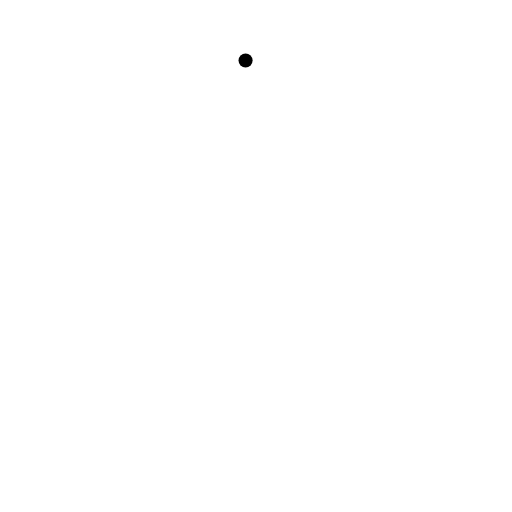
t = 0.00 s
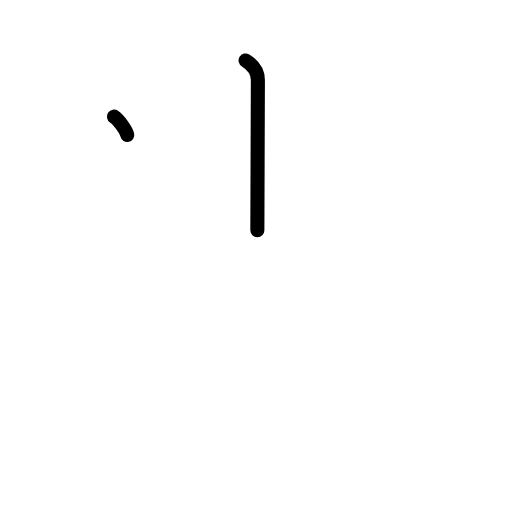
t = 1.25 s
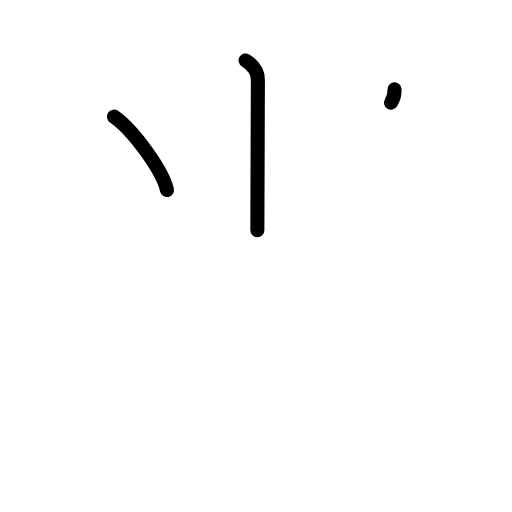
t = 2.38 s
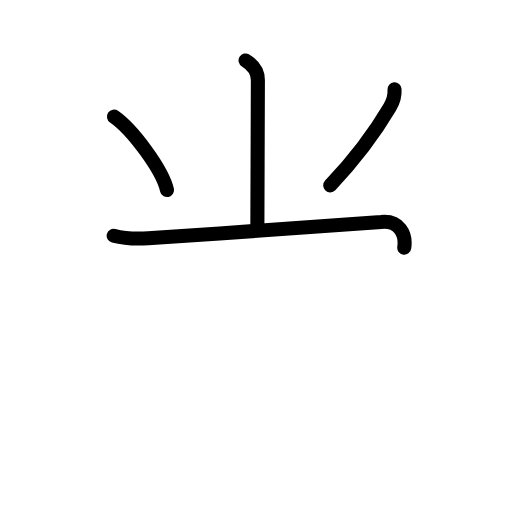
t = 3.60 s
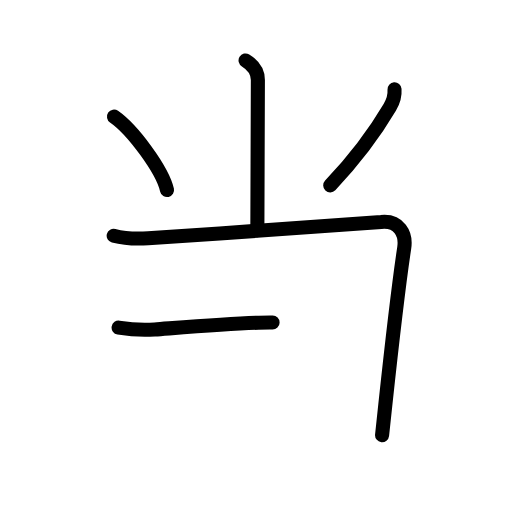
t = 4.75 s
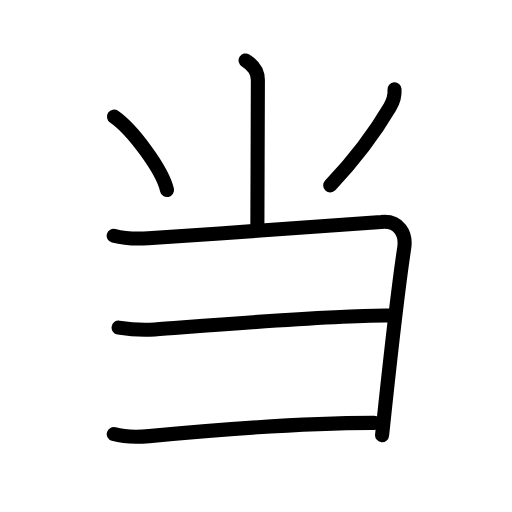
t = 6.00 s

The animated SVG that drew these frames (rendered in a browser with its animation timeline set to each time). Animation: 19 SMIL elements (animate=19); one cycle of 6.00 s.

<?xml version="1.0" encoding="UTF-8"?>
<!--
AniKanjiVG is licensed by CC-BY-SA Paul C. Sommerhoff (https://bitbucket.org/sommerhoff/anikanjivg).
AniKanjiVG uses KanjiVG which is licensed by CC-BY-SA Ulrich Apel (http://kanjivg.tagaini.net).
See also http://creativecommons.org/licenses/by-sa/3.0/
-->
<svg xmlns:kvg='http://kanjivg.tagaini.net' xmlns='http://www.w3.org/2000/svg' width='109' height='109' viewBox='0 0 109 109' style='fill:none;stroke:#000000;stroke-width:3;stroke-linecap:round;stroke-linejoin:round;' id="kvg:kanji_05f53"><g id="kvg:05f53" kvg:element="当"><g id="kvg:05f53-g1" kvg:element="⺌" kvg:variant="true" kvg:original="小" kvg:position="top" kvg:radical="general" kvg:phon="尚V"><path id="kvg:05f53-s1" kvg:type="㇑a" d="M52.28,12.87c1.47,0.9,2.62,2.15,2.62,4.17c0,14.34-0.11,19.12-0.11,31.96"><animate attributeName="d" begin="0.0s" dur="0.5s" from="M52.28,12.87C52.28,12.87,52.28,12.87,52.28,12.87" to="M52.28,12.87c1.47,0.9,2.62,2.15,2.62,4.17" />
<animate attributeName="d" begin="0.5s" dur="0.5s" from="M52.28,12.87c1.47,0.9,2.62,2.15,2.62,4.17c0,0,0,0,0,0,0" to="M52.28,12.87c1.47,0.9,2.62,2.15,2.62,4.17c0,14.34-0.11,19.12-0.11,31.96" />
</path>
<path id="kvg:05f53-s2" kvg:type="㇔" d="M24.27,24.83c3.99,2.76,10.3,11.34,11.29,15.63"><animate attributeName="d" begin="1.0s" dur="1.0s" from="M24.27,24.83C24.27,24.83,24.27,24.83,24.27,24.83" to="M24.27,24.83c3.99,2.76,10.3,11.34,11.29,15.63" />
<animate attributeName="d" begin="0s" dur="1.0s" from="M-100,-100" to="M-100,-100" />
</path>
<path id="kvg:05f53-s3" kvg:type="㇒" d="M83.99,19c0.09,1.19-0.39,2.8-1,3.83c-3.49,5.92-7.74,11.42-12.69,16.63"><animate attributeName="d" begin="2.0s" dur="0.5s" from="M83.99,19C83.99,19,83.99,19,83.99,19" to="M83.99,19c0.09,1.19-0.39,2.8-1,3.83" />
<animate attributeName="d" begin="2.5s" dur="0.5s" from="M83.99,19c0.09,1.19-0.39,2.8-1,3.83c0,0,0,0,0,0,0" to="M83.99,19c0.09,1.19-0.39,2.8-1,3.83c-3.49,5.92-7.74,11.42-12.69,16.63" />
<animate attributeName="d" begin="0s" dur="2.0s" from="M-100,-100" to="M-100,-100" />
</path>
</g>
<g id="kvg:05f53-g2" kvg:element="⺕" kvg:variant="true" kvg:original="彑" kvg:position="bottom"><path id="kvg:05f53-s4" kvg:type="㇕" d="M24.2,50.18c2.18,0.57,4.62,0.72,7.34,0.54C50.25,49.5,76,47.75,81.15,47.25c3.82-0.37,5.35,2.53,4.91,5.48c-1.28,8.48-2.87,22.66-4.04,33.52c-0.25,2.29-0.48,4.45-0.68,6.39"><animate attributeName="d" begin="3.0s" dur="0.2s" from="M24.2,50.18C24.2,50.18,24.2,50.18,24.2,50.18" to="M24.2,50.18c2.18,0.57,4.62,0.72,7.34,0.54" />
<animate attributeName="d" begin="3.2s" dur="0.2s" from="M24.2,50.18c2.18,0.57,4.62,0.72,7.34,0.54c0,0,0,0,0,0,0" to="M24.2,50.18c2.18,0.57,4.62,0.72,7.34,0.54C50.25,49.5,76,47.75,81.15,47.25" />
<animate attributeName="d" begin="3.4s" dur="0.2s" from="M24.2,50.18c2.18,0.57,4.62,0.72,7.34,0.54C50.25,49.5,76,47.75,81.15,47.25c0,0,0,0,0,0,0" to="M24.2,50.18c2.18,0.57,4.62,0.72,7.34,0.54C50.25,49.5,76,47.75,81.15,47.25c3.82-0.37,5.35,2.53,4.91,5.48" />
<animate attributeName="d" begin="3.6s" dur="0.2s" from="M24.2,50.18c2.18,0.57,4.62,0.72,7.34,0.54C50.25,49.5,76,47.75,81.15,47.25c3.82-0.37,5.35,2.53,4.91,5.48c0,0,0,0,0,0,0" to="M24.2,50.18c2.18,0.57,4.62,0.72,7.34,0.54C50.25,49.5,76,47.75,81.15,47.25c3.82-0.37,5.35,2.53,4.91,5.48c-1.28,8.48-2.87,22.66-4.04,33.52" />
<animate attributeName="d" begin="3.8s" dur="0.2s" from="M24.2,50.18c2.18,0.57,4.62,0.72,7.34,0.54C50.25,49.5,76,47.75,81.15,47.25c3.82-0.37,5.35,2.53,4.91,5.48c-1.28,8.48-2.87,22.66-4.04,33.52c0,0,0,0,0,0,0" to="M24.2,50.18c2.18,0.57,4.62,0.72,7.34,0.54C50.25,49.5,76,47.75,81.15,47.25c3.82-0.37,5.35,2.53,4.91,5.48c-1.28,8.48-2.87,22.66-4.04,33.52c-0.25,2.29-0.48,4.45-0.68,6.39" />
<animate attributeName="d" begin="0s" dur="3.0s" from="M-100,-100" to="M-100,-100" />
</path>
<path id="kvg:05f53-s5" kvg:type="㇐c" d="M25.25,69.74c2.71,0.45,4.74,0.61,7.68,0.4C45,69.25,72.25,67,83.12,67.18"><animate attributeName="d" begin="4.0s" dur="0.5s" from="M25.25,69.74C25.25,69.74,25.25,69.74,25.25,69.74" to="M25.25,69.74c2.71,0.45,4.74,0.61,7.68,0.4" />
<animate attributeName="d" begin="4.5s" dur="0.5s" from="M25.25,69.74c2.71,0.45,4.74,0.61,7.68,0.4c0,0,0,0,0,0,0" to="M25.25,69.74c2.71,0.45,4.74,0.61,7.68,0.4C45,69.25,72.25,67,83.12,67.18" />
<animate attributeName="d" begin="0s" dur="4.0s" from="M-100,-100" to="M-100,-100" />
</path>
<path id="kvg:05f53-s6" kvg:type="㇐c" d="M24.22,92.41c2.48,0.71,4.99,0.68,7.53,0.44c13.2-1.24,33.36-2.85,47.92-2.82"><animate attributeName="d" begin="5.0s" dur="0.5s" from="M24.22,92.41C24.22,92.41,24.22,92.41,24.22,92.41" to="M24.22,92.41c2.48,0.71,4.99,0.68,7.53,0.44" />
<animate attributeName="d" begin="5.5s" dur="0.5s" from="M24.22,92.41c2.48,0.71,4.99,0.68,7.53,0.44c0,0,0,0,0,0,0" to="M24.22,92.41c2.48,0.71,4.99,0.68,7.53,0.44c13.2-1.24,33.36-2.85,47.92-2.82" />
<animate attributeName="d" begin="0s" dur="5.0s" from="M-100,-100" to="M-100,-100" />
</path>
</g>
</g>
</svg>
